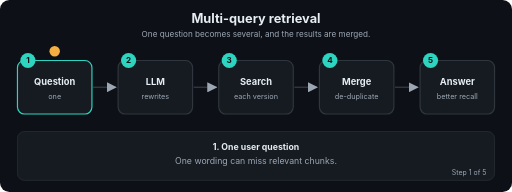
t = 0.00 s
t = 1.69 s: frame unchanged from t = 0.00 s, image omitted
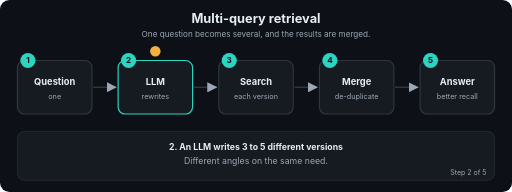
t = 3.24 s
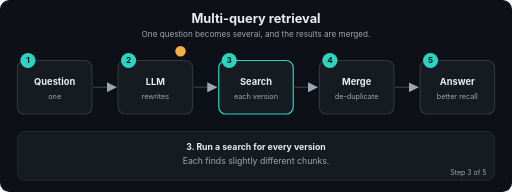
t = 5.01 s
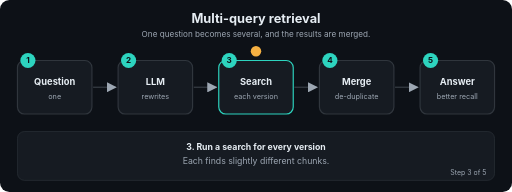
t = 6.71 s
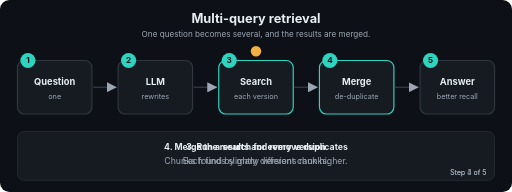
t = 7.20 s

The animated SVG that drew these frames (rendered in a browser with its animation timeline set to each time). Animation: 22 SMIL elements (animate=22); frames cover the first 7.20 s, repeats indefinitely.

<svg xmlns="http://www.w3.org/2000/svg" viewBox="0 0 880 330" width="880" height="330" role="img" aria-labelledby="t d" font-family="-apple-system,Segoe UI,Helvetica,Arial,sans-serif">
<title id="t">Multi-query retrieval</title>
<desc id="d">One question becomes several, and the results are merged.</desc>
<defs><marker id="ah" viewBox="0 0 10 10" refX="9" refY="5" markerWidth="7" markerHeight="7" orient="auto"><path d="M0,0 L10,5 L0,10 z" fill="#9DA7B3"/></marker></defs>
<rect width="880" height="330" rx="16" fill="#0D1117"/>
<text x="440.0" y="40" font-size="22" fill="#E6EDF3" font-weight="700" text-anchor="middle">Multi-query retrieval</text>
<text x="440.0" y="64" font-size="14" fill="#9DA7B3" font-weight="400" text-anchor="middle">One question becomes several, and the results are merged.</text>
<line x1="160" y1="150" x2="199" y2="150" stroke="#30363D" stroke-width="2.5" marker-end="url(#ah)"/>
<line x1="333" y1="150" x2="372" y2="150" stroke="#30363D" stroke-width="2.5" marker-end="url(#ah)"/>
<line x1="506" y1="150" x2="545" y2="150" stroke="#30363D" stroke-width="2.5" marker-end="url(#ah)"/>
<line x1="679" y1="150" x2="718" y2="150" stroke="#30363D" stroke-width="2.5" marker-end="url(#ah)"/>
<rect x="30" y="104" width="128" height="92" rx="12" fill="#161B22" stroke="#30363D" stroke-width="2"><animate attributeName="stroke" dur="12.0s" repeatCount="indefinite" keyTimes="0;0.2;0.212;1" values="#2DD4BF;#2DD4BF;#30363D;#30363D"/></rect>
<circle cx="48" cy="104" r="13" fill="#2DD4BF"/><text x="48" y="109" font-size="14" fill="#0D1117" font-weight="700" text-anchor="middle">1</text>
<text x="94" y="146" font-size="16" fill="#E6EDF3" font-weight="700" text-anchor="middle">Question</text>
<text x="94" y="170" font-size="12.5" fill="#9DA7B3" font-weight="400" text-anchor="middle">one</text>
<rect x="203" y="104" width="128" height="92" rx="12" fill="#161B22" stroke="#30363D" stroke-width="2"><animate attributeName="stroke" dur="12.0s" repeatCount="indefinite" keyTimes="0;0.188;0.2;0.4;0.412;1" values="#30363D;#30363D;#2DD4BF;#2DD4BF;#30363D;#30363D"/></rect>
<circle cx="221" cy="104" r="13" fill="#2DD4BF"/><text x="221" y="109" font-size="14" fill="#0D1117" font-weight="700" text-anchor="middle">2</text>
<text x="267" y="146" font-size="16" fill="#E6EDF3" font-weight="700" text-anchor="middle">LLM</text>
<text x="267" y="170" font-size="12.5" fill="#9DA7B3" font-weight="400" text-anchor="middle">rewrites</text>
<rect x="376" y="104" width="128" height="92" rx="12" fill="#161B22" stroke="#30363D" stroke-width="2"><animate attributeName="stroke" dur="12.0s" repeatCount="indefinite" keyTimes="0;0.388;0.4;0.6;0.612;1" values="#30363D;#30363D;#2DD4BF;#2DD4BF;#30363D;#30363D"/></rect>
<circle cx="394" cy="104" r="13" fill="#2DD4BF"/><text x="394" y="109" font-size="14" fill="#0D1117" font-weight="700" text-anchor="middle">3</text>
<text x="440" y="146" font-size="16" fill="#E6EDF3" font-weight="700" text-anchor="middle">Search</text>
<text x="440" y="170" font-size="12.5" fill="#9DA7B3" font-weight="400" text-anchor="middle">each version</text>
<rect x="549" y="104" width="128" height="92" rx="12" fill="#161B22" stroke="#30363D" stroke-width="2"><animate attributeName="stroke" dur="12.0s" repeatCount="indefinite" keyTimes="0;0.588;0.6;0.8;0.812;1" values="#30363D;#30363D;#2DD4BF;#2DD4BF;#30363D;#30363D"/></rect>
<circle cx="567" cy="104" r="13" fill="#2DD4BF"/><text x="567" y="109" font-size="14" fill="#0D1117" font-weight="700" text-anchor="middle">4</text>
<text x="613" y="146" font-size="16" fill="#E6EDF3" font-weight="700" text-anchor="middle">Merge</text>
<text x="613" y="170" font-size="12.5" fill="#9DA7B3" font-weight="400" text-anchor="middle">de-duplicate</text>
<rect x="722" y="104" width="128" height="92" rx="12" fill="#161B22" stroke="#30363D" stroke-width="2"><animate attributeName="stroke" dur="12.0s" repeatCount="indefinite" keyTimes="0;0.788;0.8;1.0" values="#30363D;#30363D;#2DD4BF;#2DD4BF"/></rect>
<circle cx="740" cy="104" r="13" fill="#2DD4BF"/><text x="740" y="109" font-size="14" fill="#0D1117" font-weight="700" text-anchor="middle">5</text>
<text x="786" y="146" font-size="16" fill="#E6EDF3" font-weight="700" text-anchor="middle">Answer</text>
<text x="786" y="170" font-size="12.5" fill="#9DA7B3" font-weight="400" text-anchor="middle">better recall</text>
<circle r="9" fill="#F5B042" cx="94" cy="88"><animate attributeName="cx" dur="12.0s" repeatCount="indefinite" keyTimes="0.0;0.01;0.2;0.27;0.4;0.47;0.6;0.67;0.8;0.87;1.0" values="94;94;94;267;267;440;440;613;613;786;786"/><animate attributeName="cy" dur="12.0s" repeatCount="indefinite" keyTimes="0.0;0.01;0.2;0.27;0.4;0.47;0.6;0.67;0.8;0.87;1.0" values="88;88;88;88;88;88;88;88;88;88;88"/></circle>
<rect x="30" y="226" width="820" height="84" rx="12" fill="#161B22" stroke="#30363D"/>
<text x="440.0" y="258" font-size="15" fill="#E6EDF3" font-weight="700" text-anchor="middle" opacity="0">1. One user question<animate attributeName="opacity" dur="12.0s" repeatCount="indefinite" keyTimes="0;0.2;0.212;1" values="1;1;0;0"/></text>
<text x="440.0" y="282" font-size="15" fill="#9DA7B3" font-weight="400" text-anchor="middle" opacity="0">One wording can miss relevant chunks.<animate attributeName="opacity" dur="12.0s" repeatCount="indefinite" keyTimes="0;0.2;0.212;1" values="1;1;0;0"/></text>
<text x="836" y="300" font-size="12" fill="#9DA7B3" text-anchor="end" opacity="0">Step 1 of 5<animate attributeName="opacity" dur="12.0s" repeatCount="indefinite" keyTimes="0;0.2;0.212;1" values="1;1;0;0"/></text>
<text x="440.0" y="258" font-size="15" fill="#E6EDF3" font-weight="700" text-anchor="middle" opacity="0">2. An LLM writes 3 to 5 different versions<animate attributeName="opacity" dur="12.0s" repeatCount="indefinite" keyTimes="0;0.188;0.2;0.4;0.412;1" values="0;0;1;1;0;0"/></text>
<text x="440.0" y="282" font-size="15" fill="#9DA7B3" font-weight="400" text-anchor="middle" opacity="0">Different angles on the same need.<animate attributeName="opacity" dur="12.0s" repeatCount="indefinite" keyTimes="0;0.188;0.2;0.4;0.412;1" values="0;0;1;1;0;0"/></text>
<text x="836" y="300" font-size="12" fill="#9DA7B3" text-anchor="end" opacity="0">Step 2 of 5<animate attributeName="opacity" dur="12.0s" repeatCount="indefinite" keyTimes="0;0.188;0.2;0.4;0.412;1" values="0;0;1;1;0;0"/></text>
<text x="440.0" y="258" font-size="15" fill="#E6EDF3" font-weight="700" text-anchor="middle" opacity="0">3. Run a search for every version<animate attributeName="opacity" dur="12.0s" repeatCount="indefinite" keyTimes="0;0.388;0.4;0.6;0.612;1" values="0;0;1;1;0;0"/></text>
<text x="440.0" y="282" font-size="15" fill="#9DA7B3" font-weight="400" text-anchor="middle" opacity="0">Each finds slightly different chunks.<animate attributeName="opacity" dur="12.0s" repeatCount="indefinite" keyTimes="0;0.388;0.4;0.6;0.612;1" values="0;0;1;1;0;0"/></text>
<text x="836" y="300" font-size="12" fill="#9DA7B3" text-anchor="end" opacity="0">Step 3 of 5<animate attributeName="opacity" dur="12.0s" repeatCount="indefinite" keyTimes="0;0.388;0.4;0.6;0.612;1" values="0;0;1;1;0;0"/></text>
<text x="440.0" y="258" font-size="15" fill="#E6EDF3" font-weight="700" text-anchor="middle" opacity="0">4. Merge the results and remove duplicates<animate attributeName="opacity" dur="12.0s" repeatCount="indefinite" keyTimes="0;0.588;0.6;0.8;0.812;1" values="0;0;1;1;0;0"/></text>
<text x="440.0" y="282" font-size="15" fill="#9DA7B3" font-weight="400" text-anchor="middle" opacity="0">Chunks found by many versions rank higher.<animate attributeName="opacity" dur="12.0s" repeatCount="indefinite" keyTimes="0;0.588;0.6;0.8;0.812;1" values="0;0;1;1;0;0"/></text>
<text x="836" y="300" font-size="12" fill="#9DA7B3" text-anchor="end" opacity="0">Step 4 of 5<animate attributeName="opacity" dur="12.0s" repeatCount="indefinite" keyTimes="0;0.588;0.6;0.8;0.812;1" values="0;0;1;1;0;0"/></text>
<text x="440.0" y="258" font-size="15" fill="#E6EDF3" font-weight="700" text-anchor="middle" opacity="0">5. The LLM answers from the merged chunks<animate attributeName="opacity" dur="12.0s" repeatCount="indefinite" keyTimes="0;0.788;0.8;1.0" values="0;0;1;1"/></text>
<text x="440.0" y="282" font-size="15" fill="#9DA7B3" font-weight="400" text-anchor="middle" opacity="0">Fewer misses than a single query.<animate attributeName="opacity" dur="12.0s" repeatCount="indefinite" keyTimes="0;0.788;0.8;1.0" values="0;0;1;1"/></text>
<text x="836" y="300" font-size="12" fill="#9DA7B3" text-anchor="end" opacity="0">Step 5 of 5<animate attributeName="opacity" dur="12.0s" repeatCount="indefinite" keyTimes="0;0.788;0.8;1.0" values="0;0;1;1"/></text>
</svg>
